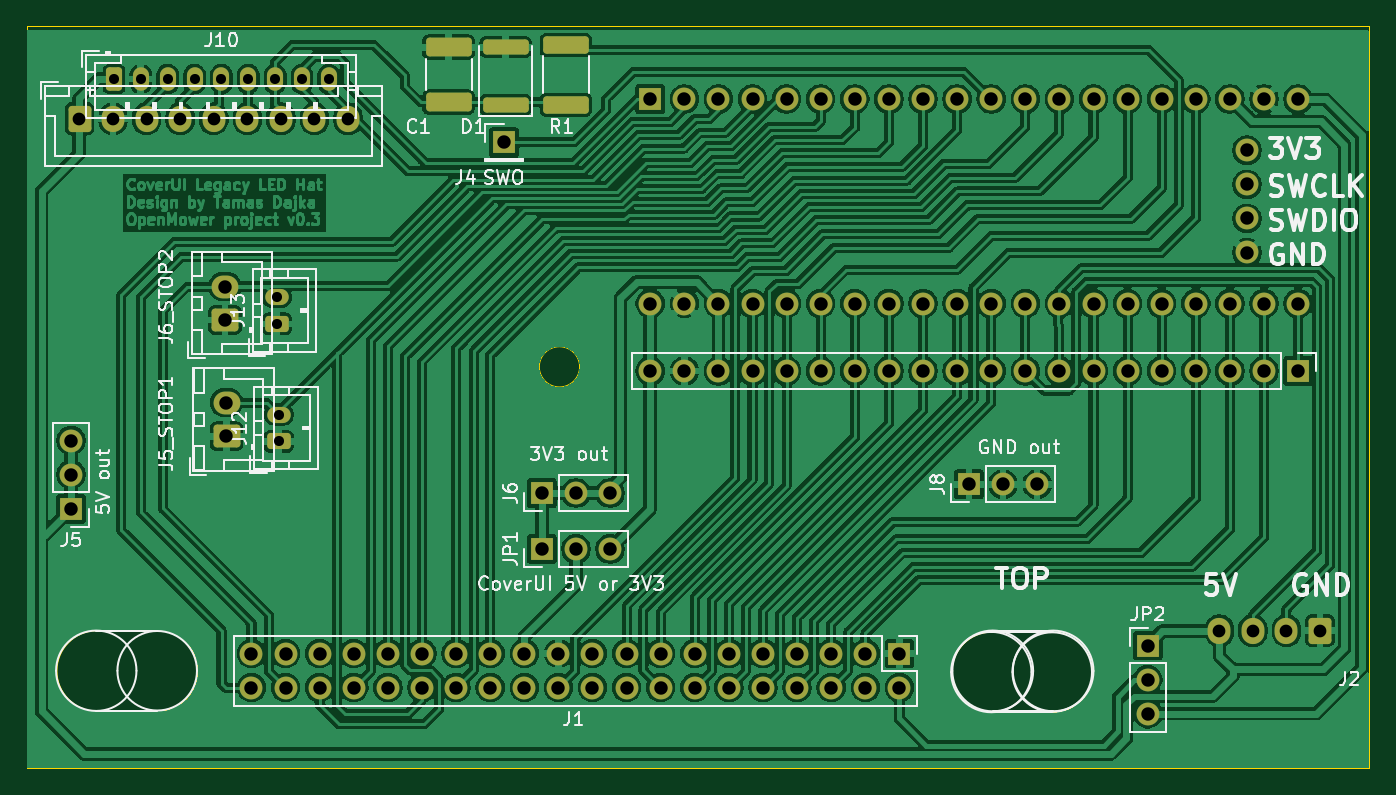
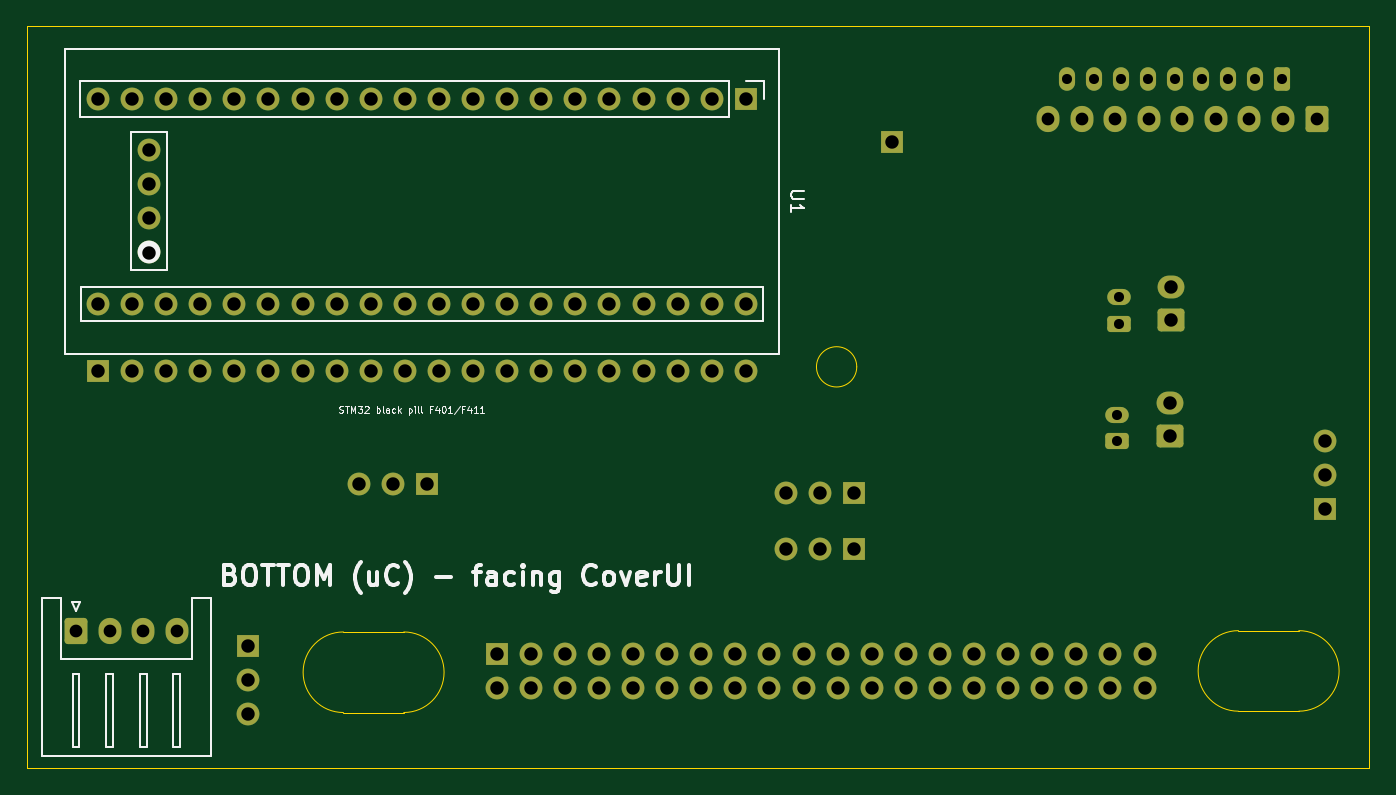
Circuit board: 11 layer files. Board 100.0 x 55.3 mm.
- bottom_copper: Legacy-LedPanel-HAT-B_Cu.gbr (12068 bytes)
- bottom_mask: Legacy-LedPanel-HAT-B_Mask.gbr (5985 bytes)
- paste: Legacy-LedPanel-HAT-B_Paste.gbr (462 bytes)
- bottom_silk: Legacy-LedPanel-HAT-B_Silkscreen.gbr (24563 bytes)
- outline: Legacy-LedPanel-HAT-Edge_Cuts.gbr (1277 bytes)
- top_copper: Legacy-LedPanel-HAT-F_Cu.gbr (401531 bytes)
- top_mask: Legacy-LedPanel-HAT-F_Mask.gbr (6513 bytes)
- paste: Legacy-LedPanel-HAT-F_Paste.gbr (5719 bytes)
- top_silk: Legacy-LedPanel-HAT-F_Silkscreen.gbr (64125 bytes)
- drill: Legacy-LedPanel-HAT-NPTH.drl (265 bytes)
- drill: Legacy-LedPanel-HAT-PTH.drl (2780 bytes)

=== bottom_copper: Legacy-LedPanel-HAT-B_Cu.gbr (12068 bytes, source omitted) ===
=== bottom_mask: Legacy-LedPanel-HAT-B_Mask.gbr ===
%TF.GenerationSoftware,KiCad,Pcbnew,9.0.1*%
%TF.CreationDate,2025-05-26T12:01:48+02:00*%
%TF.ProjectId,Legacy-LedPanel-HAT,4c656761-6379-42d4-9c65-6450616e656c,rev?*%
%TF.SameCoordinates,Original*%
%TF.FileFunction,Soldermask,Bot*%
%TF.FilePolarity,Negative*%
%FSLAX46Y46*%
G04 Gerber Fmt 4.6, Leading zero omitted, Abs format (unit mm)*
G04 Created by KiCad (PCBNEW 9.0.1) date 2025-05-26 12:01:48*
%MOMM*%
%LPD*%
G01*
G04 APERTURE LIST*
G04 Aperture macros list*
%AMRoundRect*
0 Rectangle with rounded corners*
0 $1 Rounding radius*
0 $2 $3 $4 $5 $6 $7 $8 $9 X,Y pos of 4 corners*
0 Add a 4 corners polygon primitive as box body*
4,1,4,$2,$3,$4,$5,$6,$7,$8,$9,$2,$3,0*
0 Add four circle primitives for the rounded corners*
1,1,$1+$1,$2,$3*
1,1,$1+$1,$4,$5*
1,1,$1+$1,$6,$7*
1,1,$1+$1,$8,$9*
0 Add four rect primitives between the rounded corners*
20,1,$1+$1,$2,$3,$4,$5,0*
20,1,$1+$1,$4,$5,$6,$7,0*
20,1,$1+$1,$6,$7,$8,$9,0*
20,1,$1+$1,$8,$9,$2,$3,0*%
G04 Aperture macros list end*
%ADD10RoundRect,0.250000X0.600000X0.725000X-0.600000X0.725000X-0.600000X-0.725000X0.600000X-0.725000X0*%
%ADD11O,1.700000X1.950000*%
%ADD12R,1.700000X1.700000*%
%ADD13O,1.700000X1.700000*%
%ADD14RoundRect,0.250000X0.750000X-0.600000X0.750000X0.600000X-0.750000X0.600000X-0.750000X-0.600000X0*%
%ADD15O,2.000000X1.700000*%
%ADD16RoundRect,0.250000X0.625000X-0.350000X0.625000X0.350000X-0.625000X0.350000X-0.625000X-0.350000X0*%
%ADD17O,1.750000X1.200000*%
%ADD18RoundRect,0.250000X-0.600000X-0.725000X0.600000X-0.725000X0.600000X0.725000X-0.600000X0.725000X0*%
%ADD19C,1.700000*%
%ADD20RoundRect,0.250000X-0.350000X-0.625000X0.350000X-0.625000X0.350000X0.625000X-0.350000X0.625000X0*%
%ADD21O,1.200000X1.750000*%
G04 APERTURE END LIST*
D10*
%TO.C,J2*%
X146150000Y-139650000D03*
D11*
X143650000Y-139650000D03*
X141150000Y-139650000D03*
X138650000Y-139650000D03*
%TD*%
D12*
%TO.C,JP2*%
X133322400Y-140762000D03*
D13*
X133322400Y-143302000D03*
X133322400Y-145842000D03*
%TD*%
D14*
%TO.C,J6_STOP2*%
X64585000Y-116520000D03*
D15*
X64585000Y-114020000D03*
%TD*%
D16*
%TO.C,J12*%
X68590000Y-125550000D03*
D17*
X68590000Y-123550000D03*
%TD*%
D12*
%TO.C,JP1*%
X88190000Y-133560000D03*
D13*
X90730000Y-133560000D03*
X93270000Y-133560000D03*
%TD*%
D12*
%TO.C,J5*%
X53120000Y-130570000D03*
D13*
X53120000Y-128030000D03*
X53120000Y-125490000D03*
%TD*%
D14*
%TO.C,J5_STOP1*%
X64700000Y-125170000D03*
D15*
X64700000Y-122670000D03*
%TD*%
D12*
%TO.C,J8*%
X120000000Y-128740000D03*
D13*
X122540000Y-128740000D03*
X125080000Y-128740000D03*
%TD*%
D12*
%TO.C,J3*%
X144520000Y-120310000D03*
D13*
X141980000Y-120310000D03*
X139440000Y-120310000D03*
X136900000Y-120310000D03*
X134360000Y-120310000D03*
X131820000Y-120310000D03*
X129280000Y-120310000D03*
X126740000Y-120310000D03*
X124200000Y-120310000D03*
X121660000Y-120310000D03*
X119120000Y-120310000D03*
X116580000Y-120310000D03*
X114040000Y-120310000D03*
X111500000Y-120310000D03*
X108960000Y-120310000D03*
X106420000Y-120310000D03*
X103880000Y-120310000D03*
X101340000Y-120310000D03*
X98800000Y-120310000D03*
X96260000Y-120310000D03*
%TD*%
D16*
%TO.C,J13*%
X68450000Y-116800000D03*
D17*
X68450000Y-114800000D03*
%TD*%
D12*
%TO.C,J1*%
X114820000Y-141360000D03*
D13*
X114820000Y-143900000D03*
X112280000Y-141360000D03*
X112280000Y-143900000D03*
X109740000Y-141360000D03*
X109740000Y-143900000D03*
X107200000Y-141360000D03*
X107200000Y-143900000D03*
X104660000Y-141360000D03*
X104660000Y-143900000D03*
X102120000Y-141360000D03*
X102120000Y-143900000D03*
X99580000Y-141360000D03*
X99580000Y-143900000D03*
X97040000Y-141360000D03*
X97040000Y-143900000D03*
X94500000Y-141360000D03*
X94500000Y-143900000D03*
X91960000Y-141360000D03*
X91960000Y-143900000D03*
X89420000Y-141360000D03*
X89420000Y-143900000D03*
X86880000Y-141360000D03*
X86880000Y-143900000D03*
X84340000Y-141360000D03*
X84340000Y-143900000D03*
X81800000Y-141360000D03*
X81800000Y-143900000D03*
X79260000Y-141360000D03*
X79260000Y-143900000D03*
X76720000Y-141360000D03*
X76720000Y-143900000D03*
X74180000Y-141360000D03*
X74180000Y-143900000D03*
X71640000Y-141360000D03*
X71640000Y-143900000D03*
X69100000Y-141360000D03*
X69100000Y-143900000D03*
X66560000Y-141360000D03*
X66560000Y-143900000D03*
%TD*%
D12*
%TO.C,J4*%
X85370000Y-103260000D03*
%TD*%
%TO.C,J6*%
X88190000Y-129400000D03*
D13*
X90730000Y-129400000D03*
X93270000Y-129400000D03*
%TD*%
D18*
%TO.C,J11*%
X53750000Y-101525000D03*
D11*
X56250000Y-101525000D03*
X58750000Y-101525000D03*
X61250000Y-101525000D03*
X63750000Y-101525000D03*
X66250000Y-101525000D03*
X68750000Y-101525000D03*
X71250000Y-101525000D03*
X73750000Y-101525000D03*
%TD*%
D12*
%TO.C,U1*%
X96260000Y-100050000D03*
D19*
X98800000Y-100050000D03*
X101340000Y-100050000D03*
X103880000Y-100050000D03*
X106420000Y-100050000D03*
X108960000Y-100050000D03*
X111500000Y-100050000D03*
X114040000Y-100050000D03*
X116580000Y-100050000D03*
X119120000Y-100050000D03*
X121660000Y-100050000D03*
X124200000Y-100050000D03*
X126740000Y-100050000D03*
X129280000Y-100050000D03*
X131820000Y-100050000D03*
X134360000Y-100050000D03*
X136900000Y-100050000D03*
X139440000Y-100050000D03*
X141980000Y-100050000D03*
X144520000Y-100050000D03*
X144520000Y-115290000D03*
X141980000Y-115290000D03*
X139440000Y-115290000D03*
X136900000Y-115290000D03*
X134360000Y-115290000D03*
X131820000Y-115290000D03*
X129280000Y-115290000D03*
X126740000Y-115290000D03*
X124200000Y-115290000D03*
X121660000Y-115290000D03*
X119120000Y-115290000D03*
X116580000Y-115290000D03*
X114040000Y-115290000D03*
X111500000Y-115290000D03*
X108960000Y-115290000D03*
X106420000Y-115290000D03*
X103880000Y-115290000D03*
X101340000Y-115290000D03*
X98800000Y-115290000D03*
X96260000Y-115290000D03*
X140709000Y-111482000D03*
X140709000Y-108942000D03*
X140709000Y-106402000D03*
X140709000Y-103862000D03*
%TD*%
D20*
%TO.C,J10*%
X56320000Y-98560000D03*
D21*
X58320000Y-98560000D03*
X60320000Y-98560000D03*
X62320000Y-98560000D03*
X64320000Y-98560000D03*
X66320000Y-98560000D03*
X68320000Y-98560000D03*
X70320000Y-98560000D03*
X72320000Y-98560000D03*
%TD*%
M02*

=== paste: Legacy-LedPanel-HAT-B_Paste.gbr ===
%TF.GenerationSoftware,KiCad,Pcbnew,9.0.1*%
%TF.CreationDate,2025-05-26T12:01:48+02:00*%
%TF.ProjectId,Legacy-LedPanel-HAT,4c656761-6379-42d4-9c65-6450616e656c,rev?*%
%TF.SameCoordinates,Original*%
%TF.FileFunction,Paste,Bot*%
%TF.FilePolarity,Positive*%
%FSLAX46Y46*%
G04 Gerber Fmt 4.6, Leading zero omitted, Abs format (unit mm)*
G04 Created by KiCad (PCBNEW 9.0.1) date 2025-05-26 12:01:48*
%MOMM*%
%LPD*%
G01*
G04 APERTURE LIST*
G04 APERTURE END LIST*
M02*

=== bottom_silk: Legacy-LedPanel-HAT-B_Silkscreen.gbr (24563 bytes, source omitted) ===
=== outline: Legacy-LedPanel-HAT-Edge_Cuts.gbr ===
%TF.GenerationSoftware,KiCad,Pcbnew,9.0.1*%
%TF.CreationDate,2025-05-26T12:01:48+02:00*%
%TF.ProjectId,Legacy-LedPanel-HAT,4c656761-6379-42d4-9c65-6450616e656c,rev?*%
%TF.SameCoordinates,Original*%
%TF.FileFunction,Profile,NP*%
%FSLAX46Y46*%
G04 Gerber Fmt 4.6, Leading zero omitted, Abs format (unit mm)*
G04 Created by KiCad (PCBNEW 9.0.1) date 2025-05-26 12:01:48*
%MOMM*%
%LPD*%
G01*
G04 APERTURE LIST*
%TA.AperFunction,Profile*%
%ADD10C,0.100000*%
%TD*%
G04 APERTURE END LIST*
D10*
X126238000Y-139748000D02*
G75*
G02*
X126238000Y-145748000I0J-3000000D01*
G01*
X126238000Y-145748000D02*
X121738000Y-145748000D01*
X121738000Y-139748000D02*
X126238000Y-139748000D01*
X121738000Y-145748000D02*
G75*
G02*
X121738000Y-139748000I0J3000000D01*
G01*
X49820000Y-94648000D02*
X149820000Y-94648000D01*
X149820000Y-149900000D01*
X49820000Y-149900000D01*
X49820000Y-94648000D01*
X55070000Y-145650000D02*
G75*
G02*
X55070000Y-139650000I0J3000000D01*
G01*
X59570000Y-145650000D02*
X55070000Y-145650000D01*
X91000000Y-120000000D02*
G75*
G02*
X88000000Y-120000000I-1500000J0D01*
G01*
X88000000Y-120000000D02*
G75*
G02*
X91000000Y-120000000I1500000J0D01*
G01*
X59570000Y-139650000D02*
G75*
G02*
X59570000Y-145650000I0J-3000000D01*
G01*
X55070000Y-139650000D02*
X59570000Y-139650000D01*
M02*

=== top_copper: Legacy-LedPanel-HAT-F_Cu.gbr (401531 bytes, source omitted) ===
=== top_mask: Legacy-LedPanel-HAT-F_Mask.gbr (6513 bytes, source omitted) ===
=== paste: Legacy-LedPanel-HAT-F_Paste.gbr ===
%TF.GenerationSoftware,KiCad,Pcbnew,9.0.1*%
%TF.CreationDate,2025-05-26T12:01:48+02:00*%
%TF.ProjectId,Legacy-LedPanel-HAT,4c656761-6379-42d4-9c65-6450616e656c,rev?*%
%TF.SameCoordinates,Original*%
%TF.FileFunction,Paste,Top*%
%TF.FilePolarity,Positive*%
%FSLAX46Y46*%
G04 Gerber Fmt 4.6, Leading zero omitted, Abs format (unit mm)*
G04 Created by KiCad (PCBNEW 9.0.1) date 2025-05-26 12:01:48*
%MOMM*%
%LPD*%
G01*
G04 APERTURE LIST*
G04 Aperture macros list*
%AMRoundRect*
0 Rectangle with rounded corners*
0 $1 Rounding radius*
0 $2 $3 $4 $5 $6 $7 $8 $9 X,Y pos of 4 corners*
0 Add a 4 corners polygon primitive as box body*
4,1,4,$2,$3,$4,$5,$6,$7,$8,$9,$2,$3,0*
0 Add four circle primitives for the rounded corners*
1,1,$1+$1,$2,$3*
1,1,$1+$1,$4,$5*
1,1,$1+$1,$6,$7*
1,1,$1+$1,$8,$9*
0 Add four rect primitives between the rounded corners*
20,1,$1+$1,$2,$3,$4,$5,0*
20,1,$1+$1,$4,$5,$6,$7,0*
20,1,$1+$1,$6,$7,$8,$9,0*
20,1,$1+$1,$8,$9,$2,$3,0*%
G04 Aperture macros list end*
%ADD10C,0.150000*%
%ADD11RoundRect,0.250000X1.450000X-0.312500X1.450000X0.312500X-1.450000X0.312500X-1.450000X-0.312500X0*%
%ADD12RoundRect,0.250000X1.450000X-0.400000X1.450000X0.400000X-1.450000X0.400000X-1.450000X-0.400000X0*%
%ADD13RoundRect,0.249999X1.450001X-0.450001X1.450001X0.450001X-1.450001X0.450001X-1.450001X-0.450001X0*%
G04 APERTURE END LIST*
D10*
X138886314Y-147285019D02*
X139076790Y-147285019D01*
X139076790Y-147285019D02*
X139172028Y-147332638D01*
X139172028Y-147332638D02*
X139267266Y-147427876D01*
X139267266Y-147427876D02*
X139314885Y-147618352D01*
X139314885Y-147618352D02*
X139314885Y-147951685D01*
X139314885Y-147951685D02*
X139267266Y-148142161D01*
X139267266Y-148142161D02*
X139172028Y-148237400D01*
X139172028Y-148237400D02*
X139076790Y-148285019D01*
X139076790Y-148285019D02*
X138886314Y-148285019D01*
X138886314Y-148285019D02*
X138791076Y-148237400D01*
X138791076Y-148237400D02*
X138695838Y-148142161D01*
X138695838Y-148142161D02*
X138648219Y-147951685D01*
X138648219Y-147951685D02*
X138648219Y-147618352D01*
X138648219Y-147618352D02*
X138695838Y-147427876D01*
X138695838Y-147427876D02*
X138791076Y-147332638D01*
X138791076Y-147332638D02*
X138886314Y-147285019D01*
X139743457Y-148285019D02*
X139743457Y-147285019D01*
X139743457Y-147285019D02*
X140076790Y-147999304D01*
X140076790Y-147999304D02*
X140410123Y-147285019D01*
X140410123Y-147285019D02*
X140410123Y-148285019D01*
X140648219Y-148380257D02*
X141410123Y-148380257D01*
X141600600Y-148237400D02*
X141743457Y-148285019D01*
X141743457Y-148285019D02*
X141981552Y-148285019D01*
X141981552Y-148285019D02*
X142076790Y-148237400D01*
X142076790Y-148237400D02*
X142124409Y-148189780D01*
X142124409Y-148189780D02*
X142172028Y-148094542D01*
X142172028Y-148094542D02*
X142172028Y-147999304D01*
X142172028Y-147999304D02*
X142124409Y-147904066D01*
X142124409Y-147904066D02*
X142076790Y-147856447D01*
X142076790Y-147856447D02*
X141981552Y-147808828D01*
X141981552Y-147808828D02*
X141791076Y-147761209D01*
X141791076Y-147761209D02*
X141695838Y-147713590D01*
X141695838Y-147713590D02*
X141648219Y-147665971D01*
X141648219Y-147665971D02*
X141600600Y-147570733D01*
X141600600Y-147570733D02*
X141600600Y-147475495D01*
X141600600Y-147475495D02*
X141648219Y-147380257D01*
X141648219Y-147380257D02*
X141695838Y-147332638D01*
X141695838Y-147332638D02*
X141791076Y-147285019D01*
X141791076Y-147285019D02*
X142029171Y-147285019D01*
X142029171Y-147285019D02*
X142172028Y-147332638D01*
X142981552Y-148237400D02*
X142886314Y-148285019D01*
X142886314Y-148285019D02*
X142695838Y-148285019D01*
X142695838Y-148285019D02*
X142600600Y-148237400D01*
X142600600Y-148237400D02*
X142552981Y-148142161D01*
X142552981Y-148142161D02*
X142552981Y-147761209D01*
X142552981Y-147761209D02*
X142600600Y-147665971D01*
X142600600Y-147665971D02*
X142695838Y-147618352D01*
X142695838Y-147618352D02*
X142886314Y-147618352D01*
X142886314Y-147618352D02*
X142981552Y-147665971D01*
X142981552Y-147665971D02*
X143029171Y-147761209D01*
X143029171Y-147761209D02*
X143029171Y-147856447D01*
X143029171Y-147856447D02*
X142552981Y-147951685D01*
X143457743Y-148285019D02*
X143457743Y-147618352D01*
X143457743Y-147808828D02*
X143505362Y-147713590D01*
X143505362Y-147713590D02*
X143552981Y-147665971D01*
X143552981Y-147665971D02*
X143648219Y-147618352D01*
X143648219Y-147618352D02*
X143743457Y-147618352D01*
X144076791Y-148285019D02*
X144076791Y-147618352D01*
X144076791Y-147285019D02*
X144029172Y-147332638D01*
X144029172Y-147332638D02*
X144076791Y-147380257D01*
X144076791Y-147380257D02*
X144124410Y-147332638D01*
X144124410Y-147332638D02*
X144076791Y-147285019D01*
X144076791Y-147285019D02*
X144076791Y-147380257D01*
X144981552Y-148285019D02*
X144981552Y-147761209D01*
X144981552Y-147761209D02*
X144933933Y-147665971D01*
X144933933Y-147665971D02*
X144838695Y-147618352D01*
X144838695Y-147618352D02*
X144648219Y-147618352D01*
X144648219Y-147618352D02*
X144552981Y-147665971D01*
X144981552Y-148237400D02*
X144886314Y-148285019D01*
X144886314Y-148285019D02*
X144648219Y-148285019D01*
X144648219Y-148285019D02*
X144552981Y-148237400D01*
X144552981Y-148237400D02*
X144505362Y-148142161D01*
X144505362Y-148142161D02*
X144505362Y-148046923D01*
X144505362Y-148046923D02*
X144552981Y-147951685D01*
X144552981Y-147951685D02*
X144648219Y-147904066D01*
X144648219Y-147904066D02*
X144886314Y-147904066D01*
X144886314Y-147904066D02*
X144981552Y-147856447D01*
X145600600Y-148285019D02*
X145505362Y-148237400D01*
X145505362Y-148237400D02*
X145457743Y-148142161D01*
X145457743Y-148142161D02*
X145457743Y-147285019D01*
D11*
%TO.C,D1*%
X85490000Y-96190000D03*
X85490000Y-100465000D03*
%TD*%
D12*
%TO.C,R1*%
X89980000Y-100470000D03*
X89980000Y-96020000D03*
%TD*%
D13*
%TO.C,C1*%
X81240000Y-100290000D03*
X81240000Y-96190000D03*
%TD*%
M02*

=== top_silk: Legacy-LedPanel-HAT-F_Silkscreen.gbr (64125 bytes, source omitted) ===
=== drill: Legacy-LedPanel-HAT-NPTH.drl ===
M48
; DRILL file {KiCad 9.0.1} date 2025-05-26T12:01:56+0200
; FORMAT={-:-/ absolute / inch / decimal}
; #@! TF.CreationDate,2025-05-26T12:01:56+02:00
; #@! TF.GenerationSoftware,Kicad,Pcbnew,9.0.1
; #@! TF.FileFunction,NonPlated,1,2,NPTH
FMAT,2
INCH
%
G90
G05
M30

=== drill: Legacy-LedPanel-HAT-PTH.drl ===
M48
; DRILL file {KiCad 9.0.1} date 2025-05-26T12:01:56+0200
; FORMAT={-:-/ absolute / inch / decimal}
; #@! TF.CreationDate,2025-05-26T12:01:56+02:00
; #@! TF.GenerationSoftware,Kicad,Pcbnew,9.0.1
; #@! TF.FileFunction,Plated,1,2,PTH
FMAT,2
INCH
; #@! TA.AperFunction,Plated,PTH,ComponentDrill
T1C0.0295
; #@! TA.AperFunction,Plated,PTH,ComponentDrill
T2C0.0374
; #@! TA.AperFunction,Plated,PTH,ComponentDrill
T3C0.0394
%
G90
G05
T1
X2.2173Y-3.8803
X2.2961Y-3.8803
X2.3748Y-3.8803
X2.4535Y-3.8803
X2.5323Y-3.8803
X2.611Y-3.8803
X2.6898Y-3.8803
X2.6949Y-4.5197
X2.6949Y-4.5984
X2.7004Y-4.8642
X2.7004Y-4.9429
X2.7685Y-3.8803
X2.8472Y-3.8803
T2
X2.1161Y-3.997
X2.2146Y-3.997
X2.313Y-3.997
X2.4114Y-3.997
X2.5098Y-3.997
X2.6083Y-3.997
X2.7067Y-3.997
X2.8051Y-3.997
X2.9035Y-3.997
X5.4587Y-5.498
X5.5571Y-5.498
X5.6555Y-5.498
X5.7539Y-5.498
T3
X2.0913Y-4.9406
X2.0913Y-5.0406
X2.0913Y-5.1406
X2.5427Y-4.489
X2.5427Y-4.5874
X2.5472Y-4.8295
X2.5472Y-4.928
X2.6205Y-5.5654
X2.6205Y-5.6654
X2.7205Y-5.5654
X2.7205Y-5.6654
X2.8205Y-5.5654
X2.8205Y-5.6654
X2.9205Y-5.5654
X2.9205Y-5.6654
X3.0205Y-5.5654
X3.0205Y-5.6654
X3.1205Y-5.5654
X3.1205Y-5.6654
X3.2205Y-5.5654
X3.2205Y-5.6654
X3.3205Y-5.5654
X3.3205Y-5.6654
X3.361Y-4.0654
X3.4205Y-5.5654
X3.4205Y-5.6654
X3.472Y-5.0945
X3.472Y-5.2583
X3.5205Y-5.5654
X3.5205Y-5.6654
X3.572Y-5.0945
X3.572Y-5.2583
X3.6205Y-5.5654
X3.6205Y-5.6654
X3.672Y-5.0945
X3.672Y-5.2583
X3.7205Y-5.5654
X3.7205Y-5.6654
X3.7898Y-3.939
X3.7898Y-4.539
X3.7898Y-4.7366
X3.8205Y-5.5654
X3.8205Y-5.6654
X3.8898Y-3.939
X3.8898Y-4.539
X3.8898Y-4.7366
X3.9205Y-5.5654
X3.9205Y-5.6654
X3.9898Y-3.939
X3.9898Y-4.539
X3.9898Y-4.7366
X4.0205Y-5.5654
X4.0205Y-5.6654
X4.0898Y-3.939
X4.0898Y-4.539
X4.0898Y-4.7366
X4.1205Y-5.5654
X4.1205Y-5.6654
X4.1898Y-3.939
X4.1898Y-4.539
X4.1898Y-4.7366
X4.2205Y-5.5654
X4.2205Y-5.6654
X4.2898Y-3.939
X4.2898Y-4.539
X4.2898Y-4.7366
X4.3205Y-5.5654
X4.3205Y-5.6654
X4.3898Y-3.939
X4.3898Y-4.539
X4.3898Y-4.7366
X4.4205Y-5.5654
X4.4205Y-5.6654
X4.4898Y-3.939
X4.4898Y-4.539
X4.4898Y-4.7366
X4.5205Y-5.5654
X4.5205Y-5.6654
X4.5898Y-3.939
X4.5898Y-4.539
X4.5898Y-4.7366
X4.6898Y-3.939
X4.6898Y-4.539
X4.6898Y-4.7366
X4.7244Y-5.0685
X4.7898Y-3.939
X4.7898Y-4.539
X4.7898Y-4.7366
X4.8244Y-5.0685
X4.8898Y-3.939
X4.8898Y-4.539
X4.8898Y-4.7366
X4.9244Y-5.0685
X4.9898Y-3.939
X4.9898Y-4.539
X4.9898Y-4.7366
X5.0898Y-3.939
X5.0898Y-4.539
X5.0898Y-4.7366
X5.1898Y-3.939
X5.1898Y-4.539
X5.1898Y-4.7366
X5.2489Y-5.5418
X5.2489Y-5.6418
X5.2489Y-5.7418
X5.2898Y-3.939
X5.2898Y-4.539
X5.2898Y-4.7366
X5.3898Y-3.939
X5.3898Y-4.539
X5.3898Y-4.7366
X5.4898Y-3.939
X5.4898Y-4.539
X5.4898Y-4.7366
X5.5397Y-4.0891
X5.5397Y-4.1891
X5.5397Y-4.2891
X5.5397Y-4.3891
X5.5898Y-3.939
X5.5898Y-4.539
X5.5898Y-4.7366
X5.6898Y-3.939
X5.6898Y-4.539
X5.6898Y-4.7366
M30
